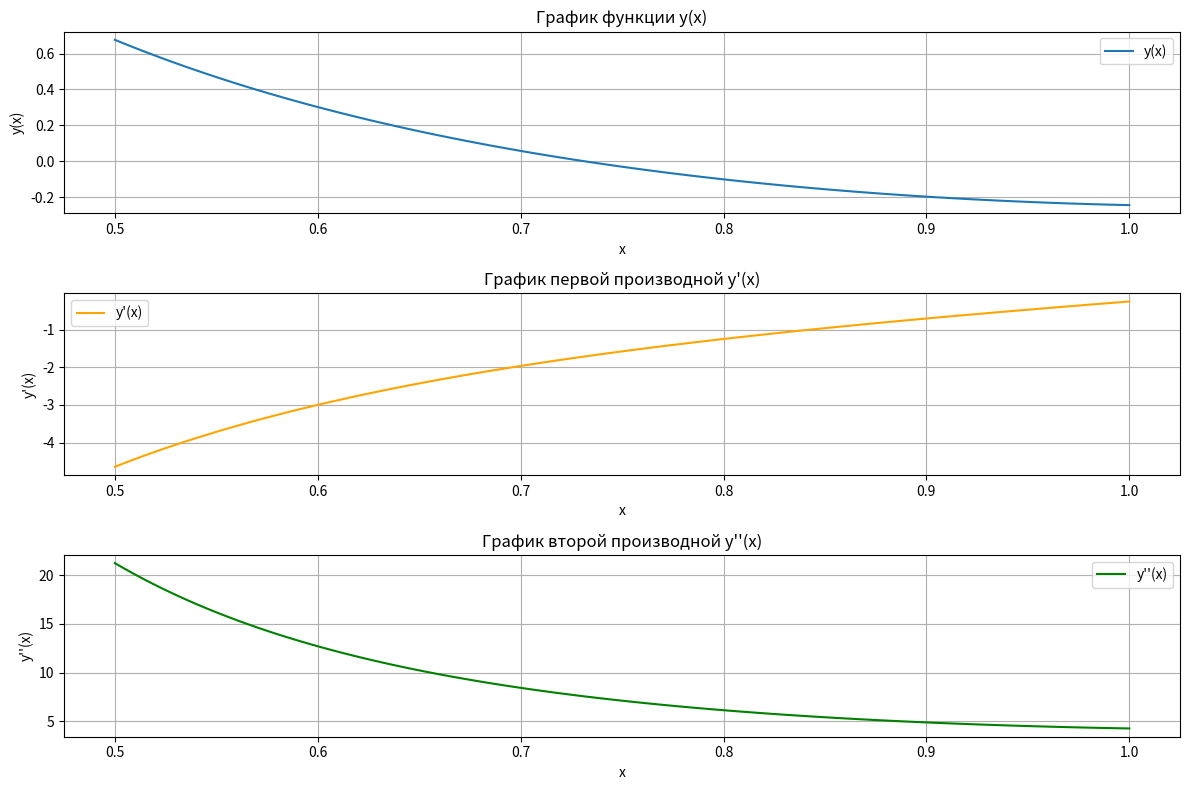

Generate this figure with matplotlib:
import numpy as np
import matplotlib.pyplot as plt
from scipy.integrate import solve_bvp

# Определяем систему дифференциальных уравнений
def ode_system(x, y):
    y1, y2 = y
    dy1dx = y2
    dy2dx = x**2 * y2 + (2 / x**2) * y1 + 1 + (4 / x**2)
    return np.vstack((dy1dx, dy2dx))

# Определяем граничные условия
def boundary_conditions(ya, yb):
    bc1 = 2 * ya[0] - ya[1] - 6  # Граничное условие в точке x=0.5
    bc2 = yb[0] + 3 * yb[1] + 1  # Граничное условие в точке x=1
    return np.array([bc1, bc2])


x = np.linspace(0.5, 1, 100)

# Инициализируем начальные приближения для решения задачи
y_init = np.zeros((2, x.size))

# Решаем задачу краевых значений
solution = solve_bvp(ode_system, boundary_conditions, x, y_init)

if solution.status != 0:
    print("Численное решение не удалось получить")
else:
    print("Численное решение получено успешно.")

# Извлекаем результаты решения
x_sol = solution.x
y_sol = solution.y[0]
y_prime_sol = solution.y[1]

# Вычисляем вторую производную y''(x) с помощью системы дифференциальных уравнений
y_double_prime_sol = ode_system(x_sol, solution.y)[1]

plt.figure(figsize=(12, 8))

plt.subplot(3, 1, 1)
plt.plot(x_sol, y_sol, label='y(x)')
plt.title('График функции y(x)')
plt.xlabel('x')
plt.ylabel('y(x)')
plt.grid(True)
plt.legend()

# График первой производной y'(x)
plt.subplot(3, 1, 2)
plt.plot(x_sol, y_prime_sol, label="y'(x)", color='orange')
plt.title("График первой производной y'(x)")
plt.xlabel('x')
plt.ylabel("y'(x)")
plt.grid(True)
plt.legend()

# График второй производной y''(x)
plt.subplot(3, 1, 3)
plt.plot(x_sol, y_double_prime_sol, label="y''(x)", color='green')
plt.title("График второй производной y''(x)")
plt.xlabel('x')
plt.ylabel("y''(x)")
plt.grid(True)
plt.legend()

plt.tight_layout()
plt.show()

# Таблица значений функции и ее производных в выбранных точках
x_table = np.linspace(0.5, 1, 10)
y_table = solution.sol(x_table)[0]
y_prime_table = solution.sol(x_table)[1]
y_double_prime_table = ode_system(x_table, solution.sol(x_table))[1]

for xi, yi, ypi, ydpi in zip(x_table, y_table, y_prime_table, y_double_prime_table):
    print(f"{xi:.3f}    {yi:.6f}    {ypi:.6f}    {ydpi:.6f}")
